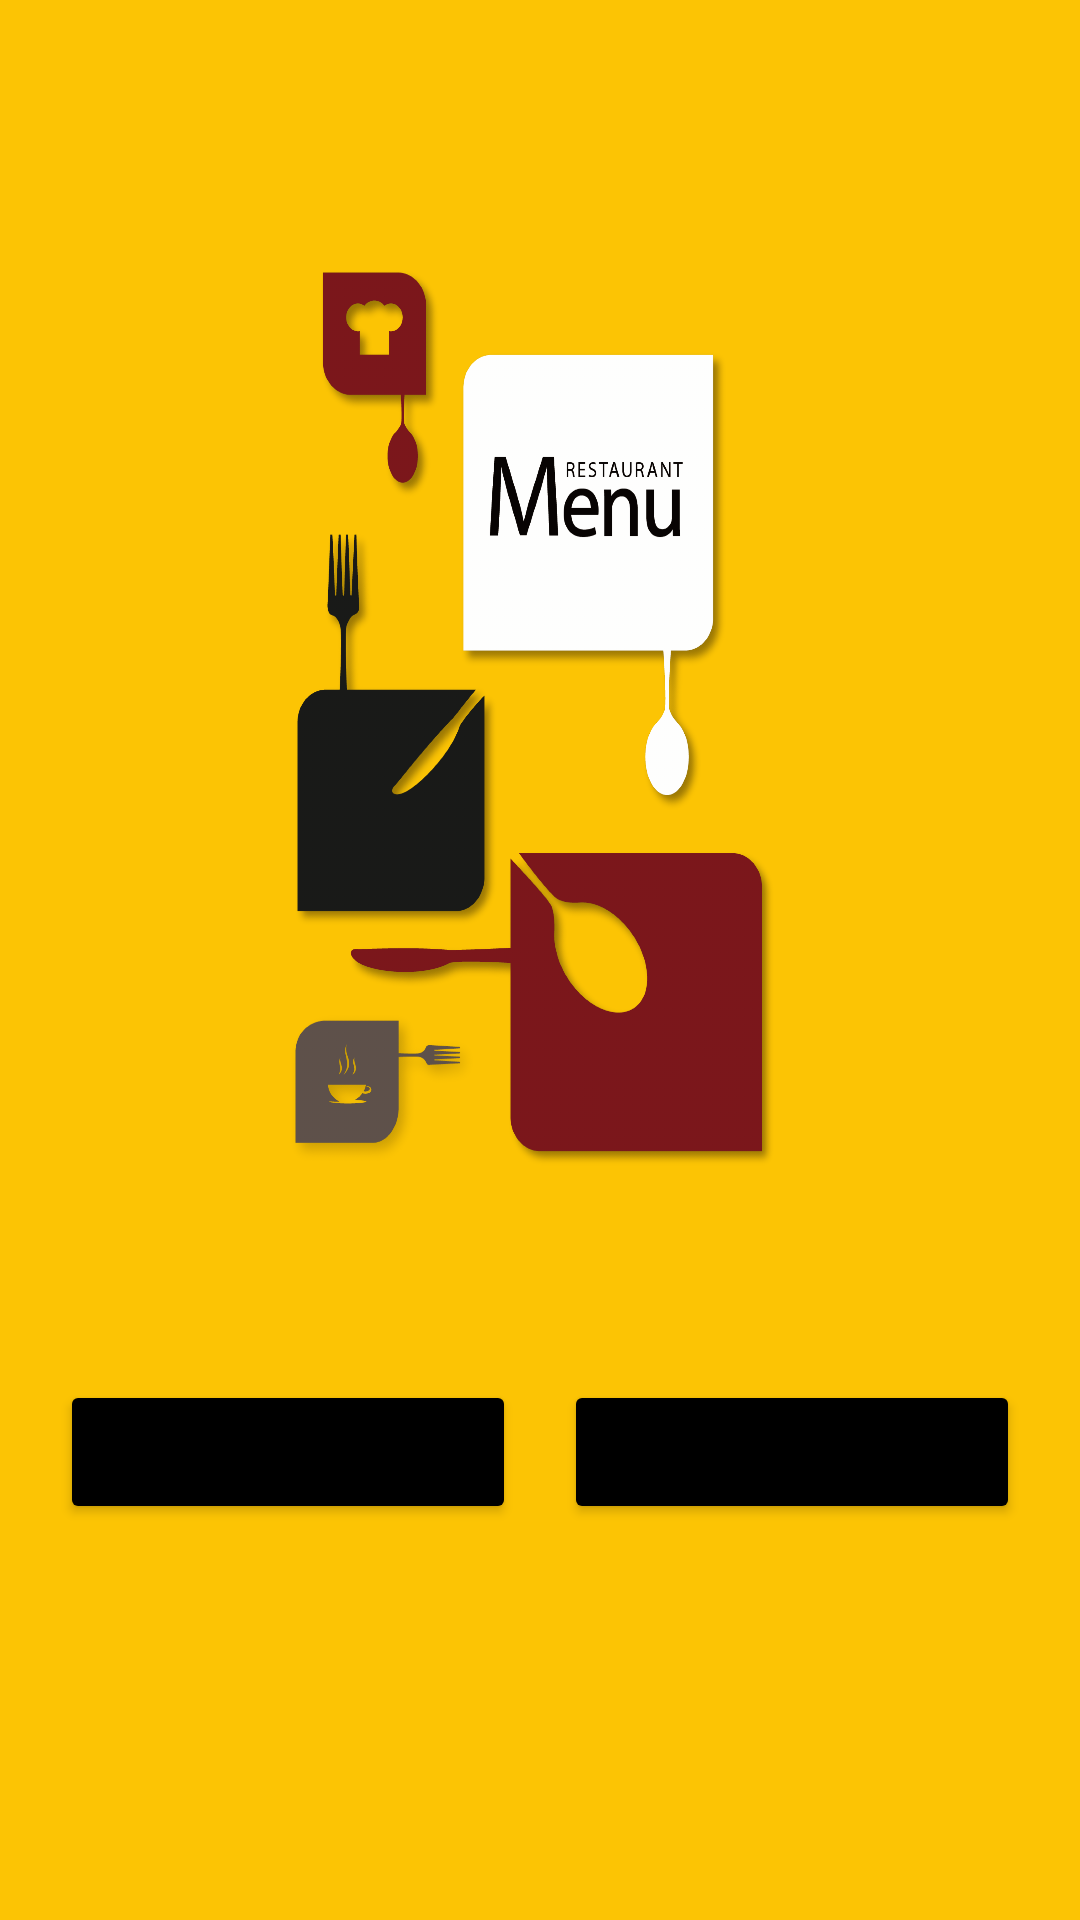

This screen was rendered from an Android layout file. Write that file and the resources it references.
<!-- AndroidManifest.xml: application theme AppTheme -->
<!-- res/layout/activity_main.xml -->
<?xml version="1.0" encoding="utf-8"?>
<LinearLayout xmlns:android="http://schemas.android.com/apk/res/android"
    xmlns:app="http://schemas.android.com/apk/res-auto"
    xmlns:tools="http://schemas.android.com/tools"
    android:layout_width="match_parent"
    android:layout_height="match_parent"
    android:background="#fcc404"
    android:orientation="vertical"
    tools:context=".MainActivity">

    <ImageView
        android:id="@+id/logo"
        android:layout_width="200dp"
        android:layout_height="350dp"
        android:layout_gravity="center"
        android:layout_marginTop="70dp"
        android:scaleType="fitXY"
        android:src="@drawable/logo" />

    <LinearLayout
        android:id="@+id/layout"
        android:layout_width="match_parent"
        android:layout_height="wrap_content"
        android:layout_marginTop="40dp"
        android:gravity="center"
        android:orientation="horizontal"
        android:paddingLeft="20dp"
        android:paddingRight="20dp">

        <Button
            android:id="@+id/login"
            android:layout_width="0dp"
            android:layout_height="wrap_content"
            android:layout_marginRight="8dp"
            android:layout_weight="1"
            android:backgroundTint="@color/design_default_color_on_secondary"
            android:text="User Login" />

        <Button
            android:id="@+id/registration"
            android:layout_width="0dp"
            android:layout_height="wrap_content"
            android:layout_marginLeft="8dp"
            android:layout_weight="1"
            android:backgroundTint="@color/design_default_color_on_secondary"
            android:text="Admin Login" />

    </LinearLayout>

</LinearLayout>
<!-- resources referenced by this layout -->
<resources>
  <!-- drawable logo: png bitmap (drawable-hdpi, 169055 bytes) -->
  <style name="AppTheme" parent="Theme.MaterialComponents.Light.NoActionBar">
          
          <item name="colorPrimary">@color/colorPrimary</item>
          <item name="colorPrimaryDark">@color/colorPrimaryDark</item>
          <item name="colorAccent">@color/colorAccent</item>
      </style>
  <color name="colorPrimary">#fcc404</color>
  <color name="colorPrimaryDark">#fca404</color>
  <color name="colorAccent">#D81B60</color>
</resources>
